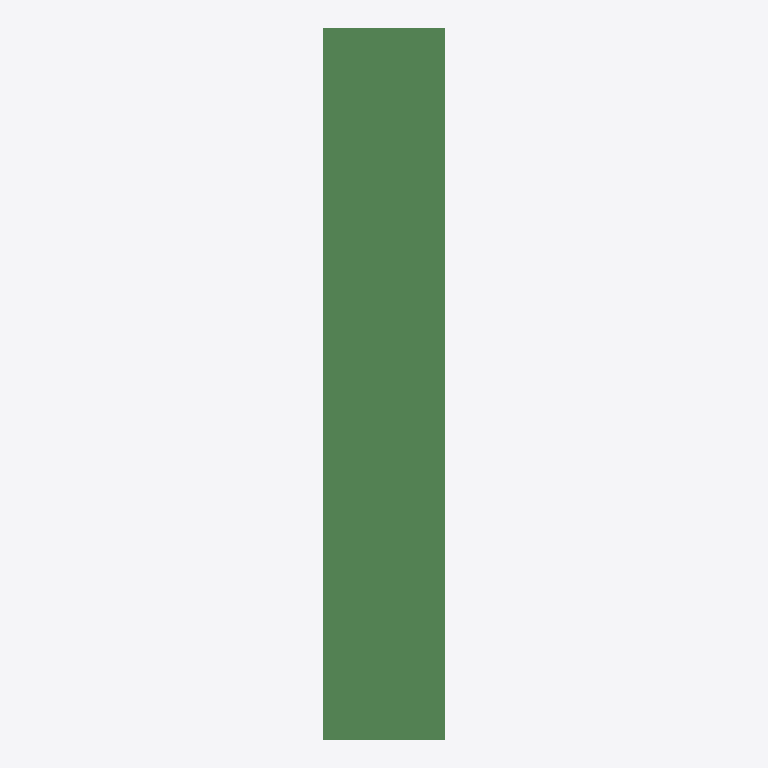
Plan cut of the same IFC building model at storey 'L1' (level 0.00 m, cut at 1.40 m), seen from above with north up, elements coloured by IFC class: 8 beams (green). Cut surfaces are drawn darker.
Extent 5.0 m × 9.6 m × 19.2 m (x, y, z). Storeys (2): L1 at 0.00 m; L2 at 3.66 m. Elements (51): 42 IfcColumn, 8 IfcBeam, 1 IfcBuildingElementProxy.

HEADER;
FILE_DESCRIPTION(('ViewDefinition [ReferenceView_V1.2]','RevitIdentifiers [ContentGUID: e49ec692-8fec-4592-b230-60d17793aeee, VersionGUID: 1e516a66-c78b-45eb-a1f4-afce526c1179, NumberOfSaves: 0]','CoordinateReference [CoordinateBase: Shared Coordinates]','ExchangeRequirement [Structural]'),'2;1');
FILE_NAME('M_35_3L_NF_P_Sub_updated.ifc','2026-06-12T13:20:55+05:30',(''),(''),'ODA SDAI 25.12','Autodesk - Revit 27.0.20.10 (ENU) - 27.0.20.10','');
FILE_SCHEMA(('IFC4'));
ENDSEC;
DATA;
#27=IFCPROJECT('3adiQIZ_n5ah8mOD68R54U',#6,'Project Number',$,$,'Project Name','Project Status',(#22),#2410);
#41=IFCSITE('3adiQIZ_n5ah8mOD68R54S',#6,'The site:1246277',$,$,#40,$,$,.ELEMENT.,(42,21,31,401672),(-71,-3,-24,-345703),0.0,$,$);
#31=IFCBUILDING('3adiQIZ_n5ah8mOD68R54V',#6,'Building Name',$,$,#30,$,'Building Name',.ELEMENT.,$,$,#28);
#34=IFCBUILDINGSTOREY('2JF4e6axWHqu3u0C1FZlmi',#6,'L1',$,$,#33,$,'L1',.ELEMENT.,0.0);
#38=IFCBUILDINGSTOREY('1ZGO8hrFCHqw0v0026FpFv',#6,'L2',$,$,#37,$,'L2',.ELEMENT.,11.999999999999998);
#1184=IFCBEAM('0UKMfcnuj5ww7qhyvIVnKc',#6,'Beam#62',$,$,#1183,#1180,'1246303',.NOTDEFINED.);
#1407=IFCBEAM('0UKMfcnuj5ww7qhyvIVnKT',#6,'Beam#64',$,$,#1406,#1403,'1246308',.NOTDEFINED.);
#210=IFCBEAM('0UKMfcnuj5ww7qhyvIVnKm',#6,'Beam#53',$,$,#209,#206,'1246281',.NOTDEFINED.);
#668=IFCBEAM('0UKMfcnuj5ww7qhyvIVnKg',#6,'Beam#52',$,$,#667,#664,'1246291',.NOTDEFINED.);
#879=IFCBEAM('0UKMfcnuj5ww7qhyvIVnKX',#6,'Beam#65',$,$,#878,#875,'1246296',.NOTDEFINED.);
#1947=IFCBEAM('0UKMfcnuj5ww7qhyvIVnK9',#6,'Beam#63',$,$,#1946,#1943,'1246320',.NOTDEFINED.);
#1055=IFCBEAM('0UKMfcnuj5ww7qhyvIVnKb',#6,'Beam#54',$,$,#1054,#1051,'1246300',.NOTDEFINED.);
#1865=IFCBEAM('0UKMfcnuj5ww7qhyvIVnKN',#6,'Beam#57',$,$,#1864,#1861,'1246318',.NOTDEFINED.);
ENDSEC;
